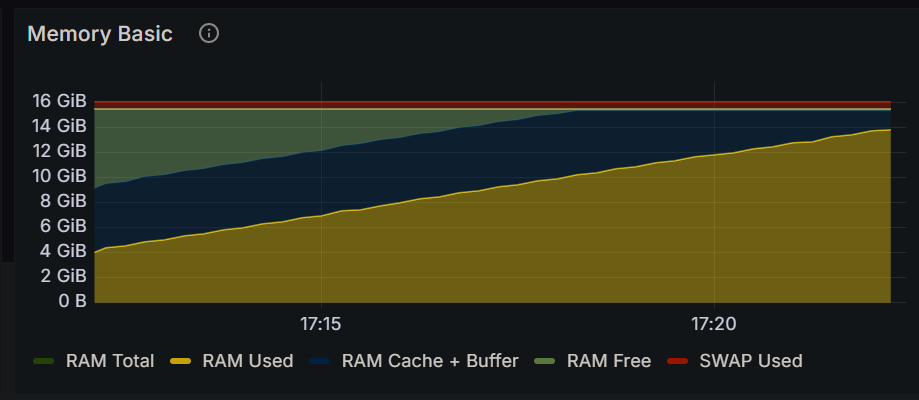

The file beside this chart, header and first rows:
Time, RAM Total, RAM Used, RAM Cache + Buffer, RAM Free, SWAP Used
2024-12-15 17:12:00, 15.5 GiB, 3.71 GiB, 5.15 GiB, 6.68 GiB, 542 MiB
2024-12-15 17:12:15, 15.5 GiB, 4.35 GiB, 5.17 GiB, 6.03 GiB, 542 MiB
2024-12-15 17:12:30, 15.5 GiB, 4.52 GiB, 5.17 GiB, 5.86 GiB, 542 MiB
2024-12-15 17:12:45, 15.5 GiB, 4.82 GiB, 5.22 GiB, 5.50 GiB, 542 MiB
2024-12-15 17:13:00, 15.5 GiB, 4.99 GiB, 5.22 GiB, 5.34 GiB, 542 MiB
2024-12-15 17:13:15, 15.5 GiB, 5.31 GiB, 5.23 GiB, 5.01 GiB, 542 MiB
2024-12-15 17:13:30, 15.5 GiB, 5.47 GiB, 5.23 GiB, 4.85 GiB, 542 MiB
2024-12-15 17:13:45, 15.5 GiB, 5.80 GiB, 5.23 GiB, 4.52 GiB, 542 MiB
2024-12-15 17:14:00, 15.5 GiB, 5.96 GiB, 5.23 GiB, 4.36 GiB, 542 MiB
2024-12-15 17:14:15, 15.5 GiB, 6.31 GiB, 5.23 GiB, 4.01 GiB, 542 MiB
2024-12-15 17:14:30, 15.5 GiB, 6.46 GiB, 5.23 GiB, 3.86 GiB, 542 MiB
2024-12-15 17:14:45, 15.5 GiB, 6.80 GiB, 5.23 GiB, 3.52 GiB, 542 MiB
2024-12-15 17:15:00, 15.5 GiB, 6.96 GiB, 5.23 GiB, 3.36 GiB, 542 MiB
2024-12-15 17:15:15, 15.5 GiB, 7.30 GiB, 5.23 GiB, 3.02 GiB, 542 MiB
2024-12-15 17:15:30, 15.5 GiB, 7.46 GiB, 5.23 GiB, 2.86 GiB, 542 MiB
2024-12-15 17:15:45, 15.5 GiB, 7.78 GiB, 5.23 GiB, 2.54 GiB, 542 MiB
2024-12-15 17:16:00, 15.5 GiB, 7.95 GiB, 5.23 GiB, 2.37 GiB, 542 MiB
2024-12-15 17:16:15, 15.5 GiB, 8.28 GiB, 5.23 GiB, 2.04 GiB, 542 MiB
2024-12-15 17:16:30, 15.5 GiB, 8.44 GiB, 5.23 GiB, 1.88 GiB, 542 MiB
2024-12-15 17:16:45, 15.5 GiB, 8.76 GiB, 5.23 GiB, 1.56 GiB, 542 MiB
2024-12-15 17:17:00, 15.5 GiB, 8.92 GiB, 5.23 GiB, 1.40 GiB, 542 MiB
2024-12-15 17:17:15, 15.5 GiB, 9.24 GiB, 5.23 GiB, 1.07 GiB, 542 MiB
2024-12-15 17:17:30, 15.5 GiB, 9.42 GiB, 5.23 GiB, 919 MiB, 542 MiB
2024-12-15 17:17:45, 15.5 GiB, 9.75 GiB, 5.23 GiB, 583 MiB, 542 MiB
2024-12-15 17:18:00, 15.5 GiB, 9.91 GiB, 5.23 GiB, 415 MiB, 542 MiB
2024-12-15 17:18:15, 15.5 GiB, 10.2 GiB, 5.18 GiB, 147 MiB, 542 MiB
2024-12-15 17:18:30, 15.5 GiB, 10.4 GiB, 5.02 GiB, 156 MiB, 542 MiB
2024-12-15 17:18:45, 15.5 GiB, 10.7 GiB, 4.71 GiB, 161 MiB, 542 MiB
2024-12-15 17:19:00, 15.5 GiB, 10.9 GiB, 4.54 GiB, 161 MiB, 542 MiB
2024-12-15 17:19:15, 15.5 GiB, 11.2 GiB, 4.22 GiB, 147 MiB, 542 MiB
2024-12-15 17:19:30, 15.5 GiB, 11.3 GiB, 4.05 GiB, 163 MiB, 542 MiB
2024-12-15 17:19:45, 15.5 GiB, 11.7 GiB, 3.74 GiB, 156 MiB, 542 MiB
2024-12-15 17:20:00, 15.5 GiB, 11.8 GiB, 3.58 GiB, 158 MiB, 542 MiB
2024-12-15 17:20:15, 15.5 GiB, 12.0 GiB, 3.41 GiB, 158 MiB, 542 MiB
2024-12-15 17:20:30, 15.5 GiB, 12.3 GiB, 3.09 GiB, 160 MiB, 542 MiB
2024-12-15 17:20:45, 15.5 GiB, 12.5 GiB, 2.93 GiB, 156 MiB, 542 MiB
2024-12-15 17:21:00, 15.5 GiB, 12.8 GiB, 2.62 GiB, 151 MiB, 542 MiB
2024-12-15 17:21:15, 15.5 GiB, 12.9 GiB, 2.47 GiB, 171 MiB, 542 MiB
2024-12-15 17:21:30, 15.5 GiB, 13.3 GiB, 2.11 GiB, 151 MiB, 542 MiB
2024-12-15 17:21:45, 15.5 GiB, 13.5 GiB, 1.96 GiB, 146 MiB, 542 MiB
2024-12-15 17:22:00, 15.5 GiB, 13.7 GiB, 1.65 GiB, 158 MiB, 547 MiB
2024-12-15 17:22:15, 15.5 GiB, 13.9 GiB, 1.50 GiB, 202 MiB, 548 MiB
